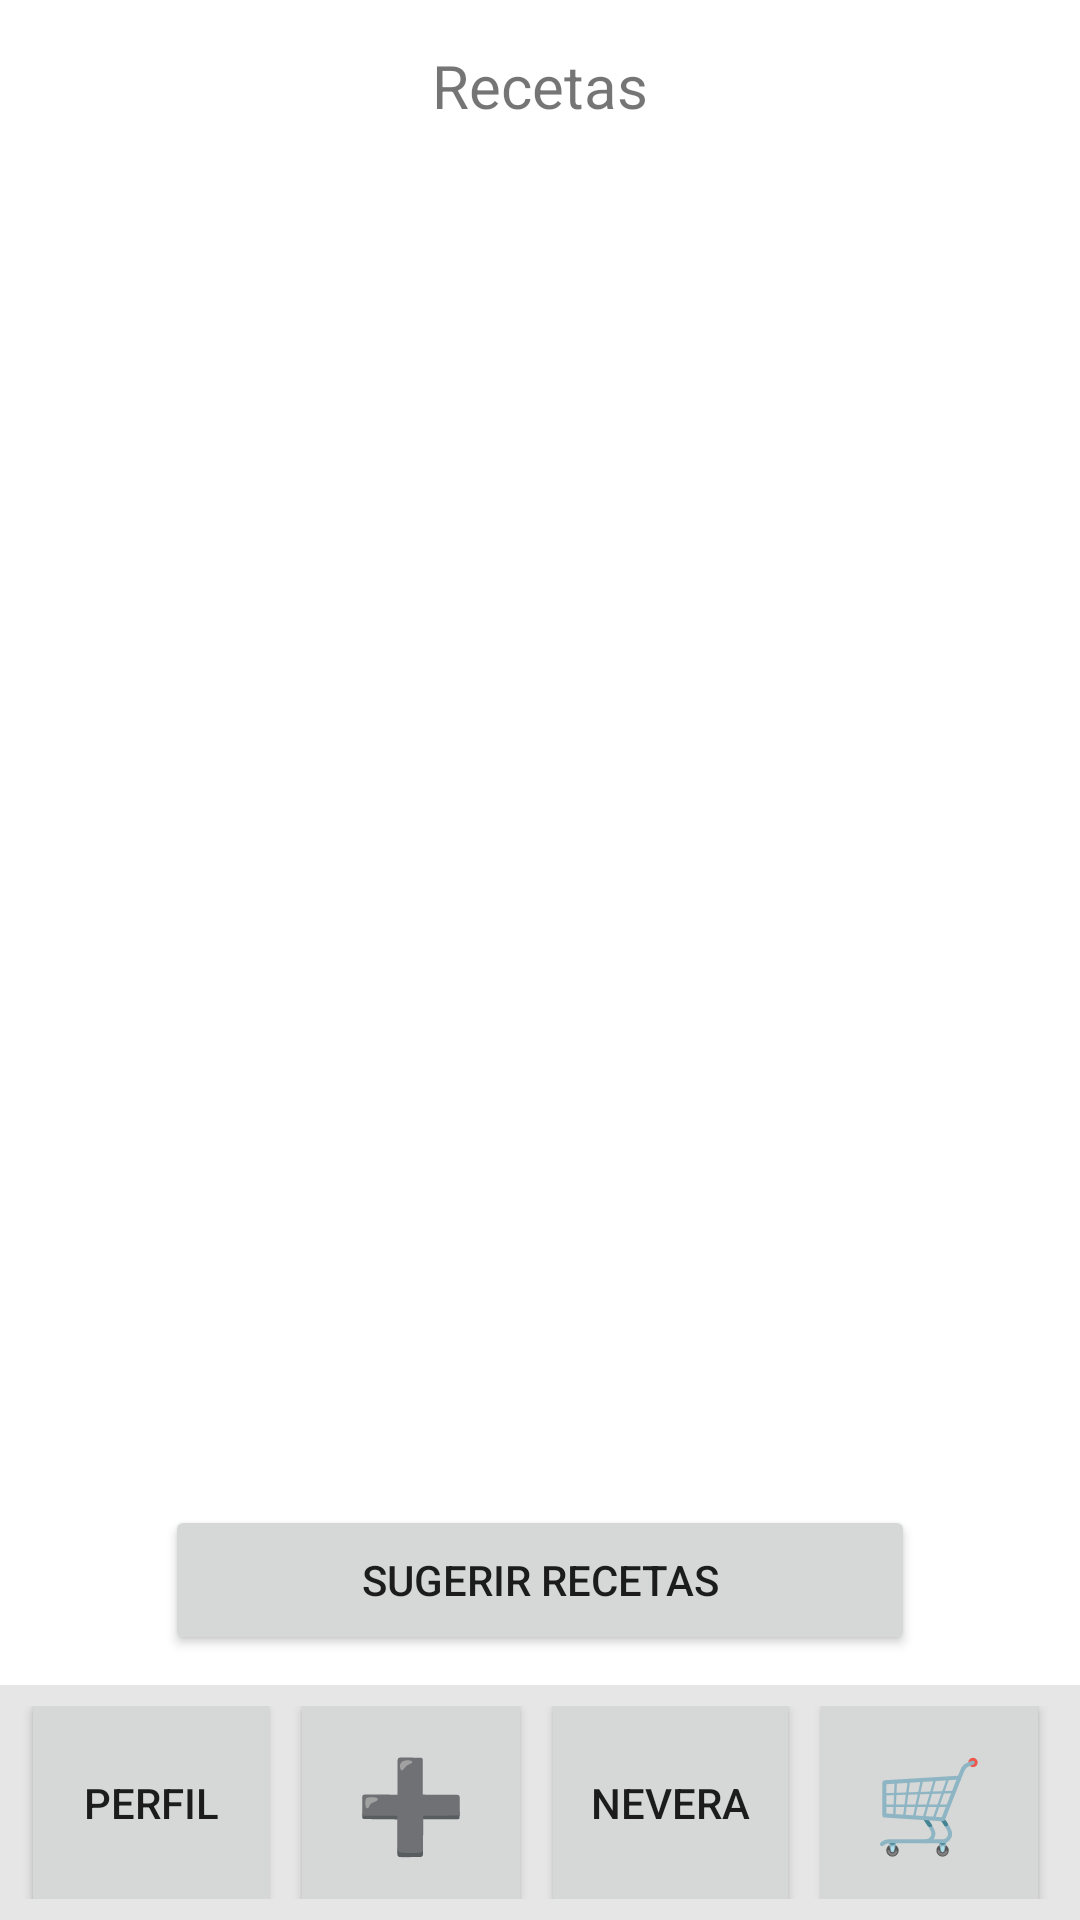

Android layout source for this screen:
<!-- AndroidManifest.xml: application theme AppThemeMaterial -->
<!-- res/layout/activity_main.xml -->
<?xml version="1.0" encoding="utf-8"?>
<RelativeLayout xmlns:android="http://schemas.android.com/apk/res/android"
    xmlns:app="http://schemas.android.com/apk/res-auto"
    xmlns:tools="http://schemas.android.com/tools"
    android:layout_width="match_parent"
    android:layout_height="match_parent"
    tools:context=".ui.MainActivity">

    <LinearLayout
        android:layout_width="match_parent"
        android:layout_height="match_parent"
        android:orientation="vertical">

        <LinearLayout
            android:layout_width="match_parent"
            android:layout_height="wrap_content"
            android:layout_marginTop="15dp"
            android:orientation="horizontal">

            <TextView
                android:id="@+id/textView2"
                android:layout_width="wrap_content"
                android:layout_height="wrap_content"
                android:layout_weight="1"
                android:gravity="center"
                android:text="Recetas"
                android:textSize="20sp" />
        </LinearLayout>

        <LinearLayout
            android:layout_width="wrap_content"
            android:layout_height="0dp"
            android:layout_weight="1"
            android:clipToPadding="false"
            android:orientation="horizontal">

            <ListView
                android:id="@+id/listViewRecetas"
                android:layout_width="match_parent"
                android:layout_height="match_parent" />
        </LinearLayout>

        <LinearLayout
            android:layout_width="match_parent"
            android:layout_height="wrap_content"
            android:layout_marginBottom="10dp"
            android:gravity="center"
            android:orientation="horizontal">

            <Button
                android:id="@+id/buttonSugerir"
                android:layout_width="250dp"
                android:layout_height="50dp"
                android:text="@string/sugerirRecetas"
                app:cornerRadius="30dp" />
        </LinearLayout>

        <LinearLayout
            android:layout_width="match_parent"
            android:layout_height="0dp"
            android:layout_weight="0.17"
            android:background="#E6E6E6"
            android:orientation="horizontal"
            android:padding="7dp">

            <LinearLayout
                android:layout_width="match_parent"
                android:layout_height="match_parent"
                android:layout_weight="1"
                android:gravity="center"
                android:orientation="horizontal">

                <Button
                    android:id="@+id/botonPerfil"
                    android:layout_width="wrap_content"
                    android:layout_height="80dp"
                    android:layout_weight="1"
                    android:text="Perfil" />
            </LinearLayout>

            <LinearLayout
                android:layout_width="match_parent"
                android:layout_height="match_parent"
                android:layout_weight="1"
                android:gravity="center"
                android:orientation="horizontal"
                android:paddingLeft="3dp"
                android:paddingRight="3dp">

                <Button
                    android:id="@+id/botonAñadir"
                    android:layout_width="wrap_content"
                    android:layout_height="80dp"
                    android:layout_weight="1"
                    android:gravity="center"
                    android:text="➕"
                    android:textSize="30sp" />
            </LinearLayout>

            <LinearLayout
                android:layout_width="match_parent"
                android:layout_height="match_parent"
                android:layout_weight="1"
                android:gravity="center"
                android:orientation="horizontal">

                <Button
                    android:id="@+id/botonNevera"
                    android:layout_width="wrap_content"
                    android:layout_height="80dp"
                    android:layout_weight="1"
                    android:text="Nevera" />
            </LinearLayout>

            <LinearLayout
                android:layout_width="match_parent"
                android:layout_height="match_parent"
                android:layout_weight="1"
                android:gravity="center"
                android:orientation="horizontal"
                android:paddingLeft="3dp"
                android:paddingRight="3dp">

                <Button
                    android:id="@+id/botonListaCompra"
                    android:layout_width="wrap_content"
                    android:layout_height="80dp"
                    android:layout_weight="1"
                    android:text="🛒"
                    android:textSize="30sp" />
            </LinearLayout>

        </LinearLayout>
    </LinearLayout>
</RelativeLayout>
<!-- resources referenced by this layout -->
<resources>
  <string name="sugerirRecetas">Sugerir Recetas</string>
  <style name="AppThemeMaterial" parent="Theme.MaterialComponents.Light.DarkActionBar">
              
      </style>
</resources>
